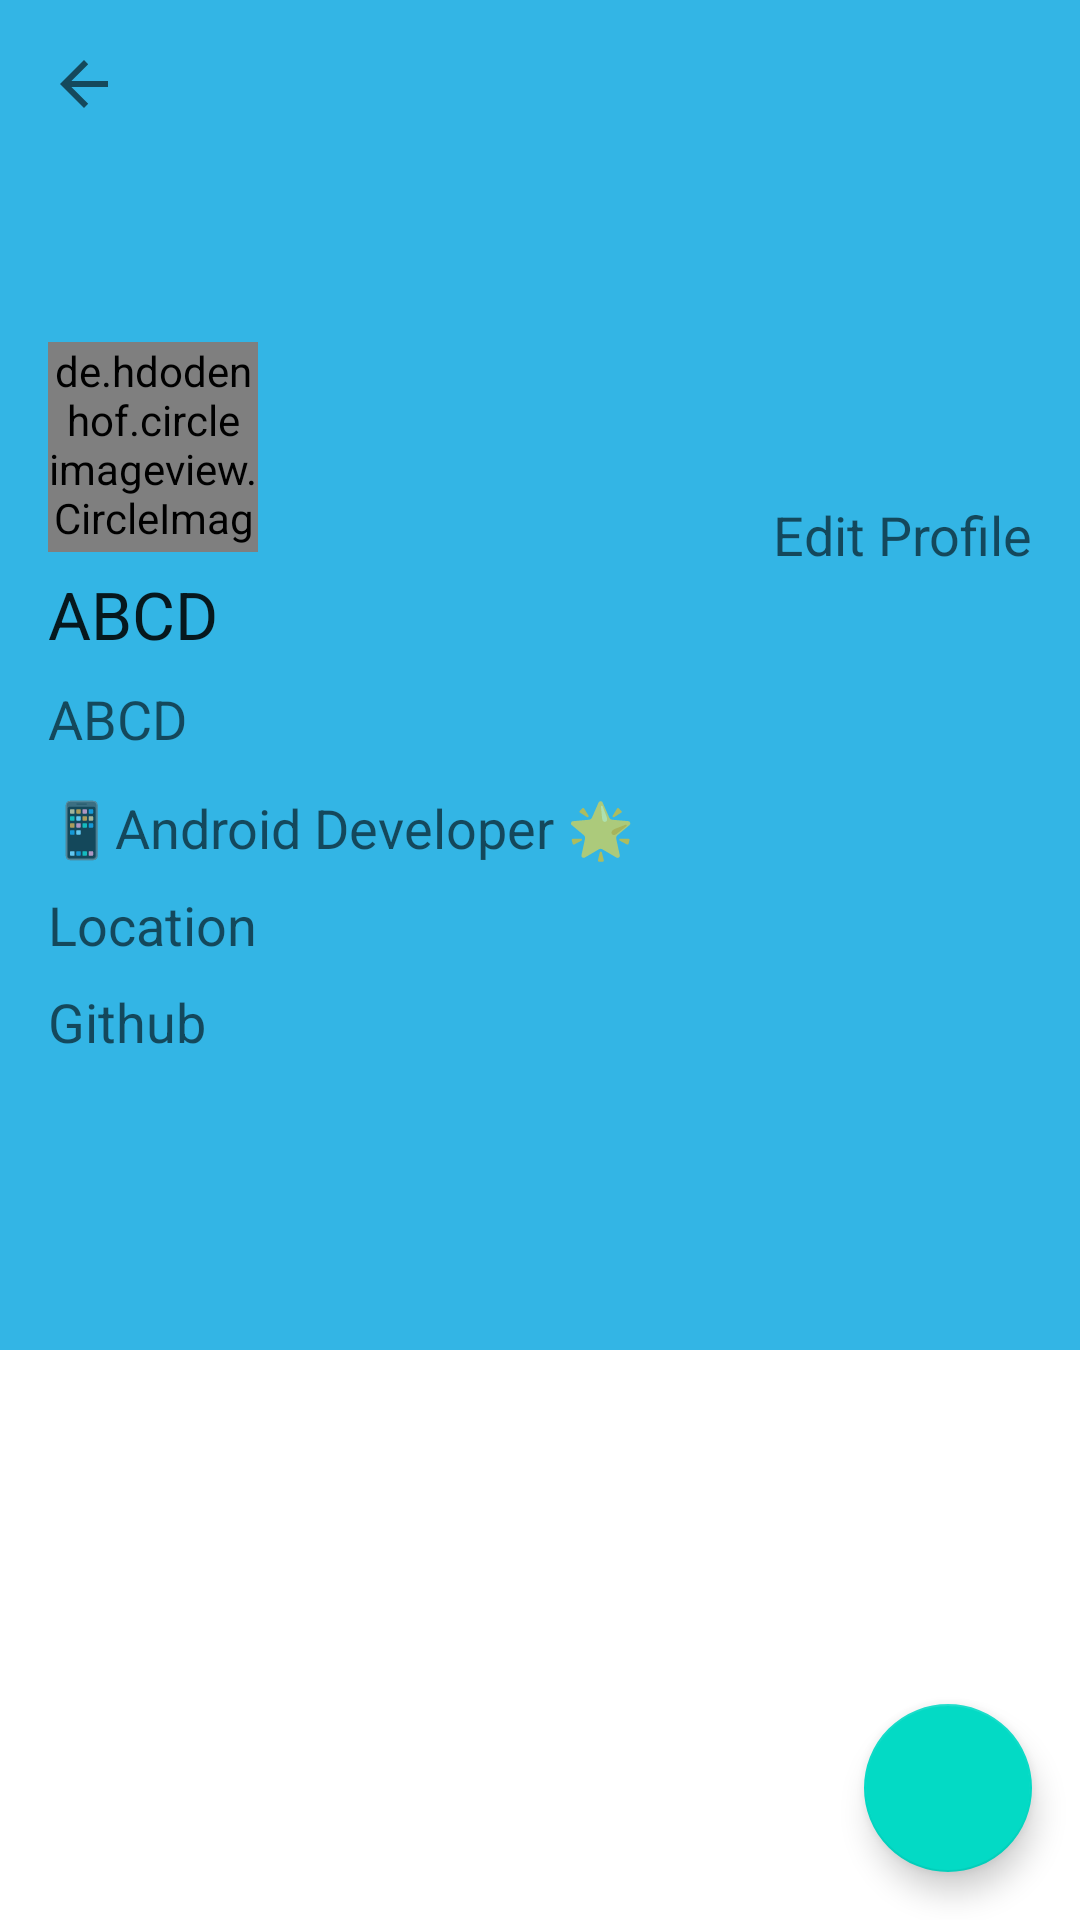

Reconstruct the res/layout file that produces this screen, plus the resources it refers to.
<!-- AndroidManifest.xml: activity theme Theme.MotionLayoutExample.NoActionBar -->
<!-- res/layout/activity_motion2.xml -->
<?xml version="1.0" encoding="utf-8"?>
<androidx.constraintlayout.motion.widget.MotionLayout xmlns:android="http://schemas.android.com/apk/res/android"
    xmlns:app="http://schemas.android.com/apk/res-auto"
    xmlns:tools="http://schemas.android.com/tools"
    android:layout_width="match_parent"
    android:layout_height="match_parent"
    app:layoutDescription="@xml/activity_motion2_scene"
    tools:context=".Motion2Activity">

    <com.google.android.material.appbar.AppBarLayout
        android:id="@+id/appBarLayout"
        android:layout_width="match_parent"
        android:layout_height="1dp"
        android:alpha="0"
        android:background="@android:color/holo_blue_light"
        app:layout_constraintEnd_toEndOf="@+id/constraintLayout2"
        app:layout_constraintStart_toStartOf="@+id/constraintLayout2"
        app:layout_constraintTop_toTopOf="@+id/constraintLayout2">

        <androidx.appcompat.widget.Toolbar
            android:id="@+id/toolbar1"
            android:layout_width="match_parent"
            android:layout_height="?android:attr/actionBarSize" />
    </com.google.android.material.appbar.AppBarLayout>

    <include
        android:id="@+id/include"
        layout="@layout/profile_container"
        android:layout_width="match_parent"
        android:layout_height="300dp"
        app:layout_constraintBottom_toBottomOf="@+id/constraintLayout2"
        app:layout_constraintEnd_toEndOf="@+id/constraintLayout2"
        app:layout_constraintStart_toStartOf="@+id/constraintLayout2"
        app:layout_constraintVertical_bias="1.0" />

    <androidx.constraintlayout.widget.ConstraintLayout
        android:id="@+id/constraintLayout2"
        android:layout_width="match_parent"
        android:layout_height="450dp"
        app:layout_constraintEnd_toEndOf="parent"
        app:layout_constraintHorizontal_bias="0.0"
        app:layout_constraintStart_toStartOf="parent"
        app:layout_constraintTop_toTopOf="parent">

    </androidx.constraintlayout.widget.ConstraintLayout>

    <androidx.recyclerview.widget.RecyclerView
        android:id="@+id/recyclerView2"
        android:layout_width="match_parent"
        android:layout_height="0dp"
        app:layout_constraintBottom_toBottomOf="parent"
        app:layout_constraintEnd_toEndOf="parent"
        app:layout_constraintHorizontal_bias="0.0"
        app:layout_constraintStart_toStartOf="parent"
        app:layout_constraintTop_toBottomOf="@+id/constraintLayout2"
        tools:listitem="@layout/list_item" />

    <ImageView
        android:id="@+id/bar"
        android:layout_width="match_parent"
        android:layout_height="150dp"
        android:src="@android:color/holo_blue_light"
        app:layout_constraintBottom_toBottomOf="@+id/include"
        app:layout_constraintEnd_toEndOf="@+id/constraintLayout2"
        app:layout_constraintStart_toStartOf="@+id/constraintLayout2"
        app:layout_constraintTop_toTopOf="@+id/constraintLayout2"
        app:layout_constraintVertical_bias="0.0" />

    <de.hdodenhof.circleimageview.CircleImageView
        android:id="@+id/circular"
        android:layout_width="70dp"
        android:layout_height="70dp"
        android:layout_marginStart="16dp"
        android:elevation="10dp"
        android:src="@drawable/ic_launcher_background"
        app:layout_constraintBottom_toBottomOf="@+id/constraintLayout2"
        app:layout_constraintStart_toStartOf="@+id/constraintLayout2"
        app:layout_constraintTop_toTopOf="@+id/constraintLayout2"
        app:layout_constraintVertical_bias="0.3" />

    <ImageView
        android:id="@+id/imageView"
        android:layout_width="wrap_content"
        android:layout_height="wrap_content"
        android:layout_marginStart="16dp"
        android:layout_marginTop="16dp"
        android:elevation="3dp"
        app:layout_constraintStart_toStartOf="@+id/constraintLayout2"
        app:layout_constraintTop_toTopOf="@+id/constraintLayout2"
        app:srcCompat="?attr/actionModeCloseDrawable" />

    <ImageView
        android:id="@+id/imageView2"
        android:layout_width="wrap_content"
        android:layout_height="wrap_content"
        android:layout_marginTop="16dp"
        android:layout_marginEnd="10dp"
        android:elevation="3dp"
        app:layout_constraintEnd_toEndOf="@+id/constraintLayout2"
        app:layout_constraintTop_toTopOf="@+id/constraintLayout2"
        app:srcCompat="@drawable/ic_baseline_more_vert_24" />

    <com.google.android.material.floatingactionbutton.FloatingActionButton
        android:id="@+id/floatingActionButton2"
        android:layout_width="wrap_content"
        android:layout_height="wrap_content"
        android:clickable="true"
        android:layout_marginEnd="16dp"
        android:layout_marginBottom="16dp"
        app:layout_constraintEnd_toEndOf="parent"
        app:layout_constraintBottom_toBottomOf="parent"
        app:srcCompat="@drawable/ic_baseline_arrow_forward_24" />
</androidx.constraintlayout.motion.widget.MotionLayout>
<!-- res/layout/profile_container.xml (included above) -->
<?xml version="1.0" encoding="utf-8"?>
<androidx.constraintlayout.widget.ConstraintLayout xmlns:android="http://schemas.android.com/apk/res/android"
    xmlns:app="http://schemas.android.com/apk/res-auto"
    android:layout_width="match_parent"
    android:layout_height="300dp"
    android:background="@android:color/holo_blue_light">

    <TextView
        android:id="@+id/textView2"
        android:layout_width="wrap_content"
        android:layout_height="wrap_content"
        android:layout_marginStart="16dp"
        android:layout_marginTop="40dp"
        android:text="@string/abcd"
        android:textAppearance="@style/TextAppearance.AppCompat.Large"
        app:layout_constraintStart_toStartOf="parent"
        app:layout_constraintTop_toTopOf="parent" />

    <TextView
        android:id="@+id/textView3"
        android:layout_width="wrap_content"
        android:layout_height="wrap_content"
        android:layout_marginTop="16dp"
        android:layout_marginEnd="16dp"
        android:text="@string/edit_profile"
        android:textAppearance="@style/TextAppearance.AppCompat.Medium"
        app:layout_constraintEnd_toEndOf="parent"
        app:layout_constraintTop_toTopOf="parent" />

    <TextView
        android:id="@+id/textView4"
        android:layout_width="wrap_content"
        android:layout_height="wrap_content"
        android:layout_marginTop="8dp"
        android:text="@string/abcd"
        android:textAppearance="@style/TextAppearance.AppCompat.Medium"
        app:layout_constraintStart_toStartOf="@+id/textView2"
        app:layout_constraintTop_toBottomOf="@+id/textView2" />

    <TextView
        android:id="@+id/textView5"
        android:layout_width="0dp"
        android:layout_height="wrap_content"
        android:layout_marginStart="16dp"
        android:layout_marginTop="12dp"
        android:layout_marginEnd="16dp"
        android:text="@string/android_developer"
        android:textAppearance="@style/TextAppearance.AppCompat.Medium"
        app:layout_constraintEnd_toEndOf="parent"
        app:layout_constraintStart_toStartOf="parent"
        app:layout_constraintTop_toBottomOf="@+id/textView4" />

    <TextView
        android:id="@+id/textView6"
        android:layout_width="wrap_content"
        android:layout_height="wrap_content"
        android:layout_marginStart="16dp"
        android:layout_marginTop="8dp"
        android:text="@string/location"
        android:textAppearance="@style/TextAppearance.AppCompat.Medium"
        app:layout_constraintStart_toStartOf="parent"
        app:layout_constraintTop_toBottomOf="@+id/textView5" />

    <TextView
        android:id="@+id/textView7"
        android:layout_width="wrap_content"
        android:layout_height="wrap_content"
        android:layout_marginStart="16dp"
        android:layout_marginTop="8dp"
        android:text="@string/github"
        android:textAppearance="@style/TextAppearance.AppCompat.Medium"
        app:layout_constraintStart_toStartOf="parent"
        app:layout_constraintTop_toBottomOf="@+id/textView6" />
</androidx.constraintlayout.widget.ConstraintLayout>
<!-- res/layout/list_item.xml (included above) -->
<?xml version="1.0" encoding="utf-8"?>
<androidx.cardview.widget.CardView xmlns:android="http://schemas.android.com/apk/res/android"
    android:layout_width="match_parent"
    android:layout_height="wrap_content">

    <RelativeLayout
        android:layout_width="match_parent"
        android:layout_height="50dp">

        <TextView
            android:layout_width="wrap_content"
            android:layout_height="wrap_content"
            android:layout_centerVertical="true"
            android:layout_marginStart="24dp"
            android:text="@string/app_name" />
    </RelativeLayout>
</androidx.cardview.widget.CardView>
<!-- resources referenced by this layout -->
<resources>
  <string name="abcd">ABCD</string>
  <string name="android_developer">📱Android Developer 🌟</string>
  <string name="app_name">Motion Layout</string>
  <string name="edit_profile">Edit Profile</string>
  <string name="github">Github</string>
  <string name="location">Location</string>
  <style name="Theme.MotionLayoutExample.NoActionBar" parent="Theme.MaterialComponents.DayNight.NoActionBar">
          
          <item name="colorPrimary">@color/purple_500</item>
          <item name="colorPrimaryVariant">@color/purple_700</item>
          <item name="colorOnPrimary">@color/white</item>
          
          <item name="colorSecondary">@color/teal_200</item>
          <item name="colorSecondaryVariant">@color/teal_700</item>
          <item name="colorOnSecondary">@color/black</item>
          
          <item name="android:statusBarColor">?attr/colorPrimaryVariant</item>
          
      </style>
  <!-- not gathered from this repository: default colours our renderer supplied (Android Studio template values) -->
  <color name="purple_500">#FF6200EE</color>
  <color name="purple_700">#FF3700B3</color>
  <color name="teal_200">#FF03DAC5</color>
  <color name="teal_700">#FF018786</color>
  <color name="black">#FF000000</color>
  <color name="white">#FFFFFFFF</color>
</resources>
